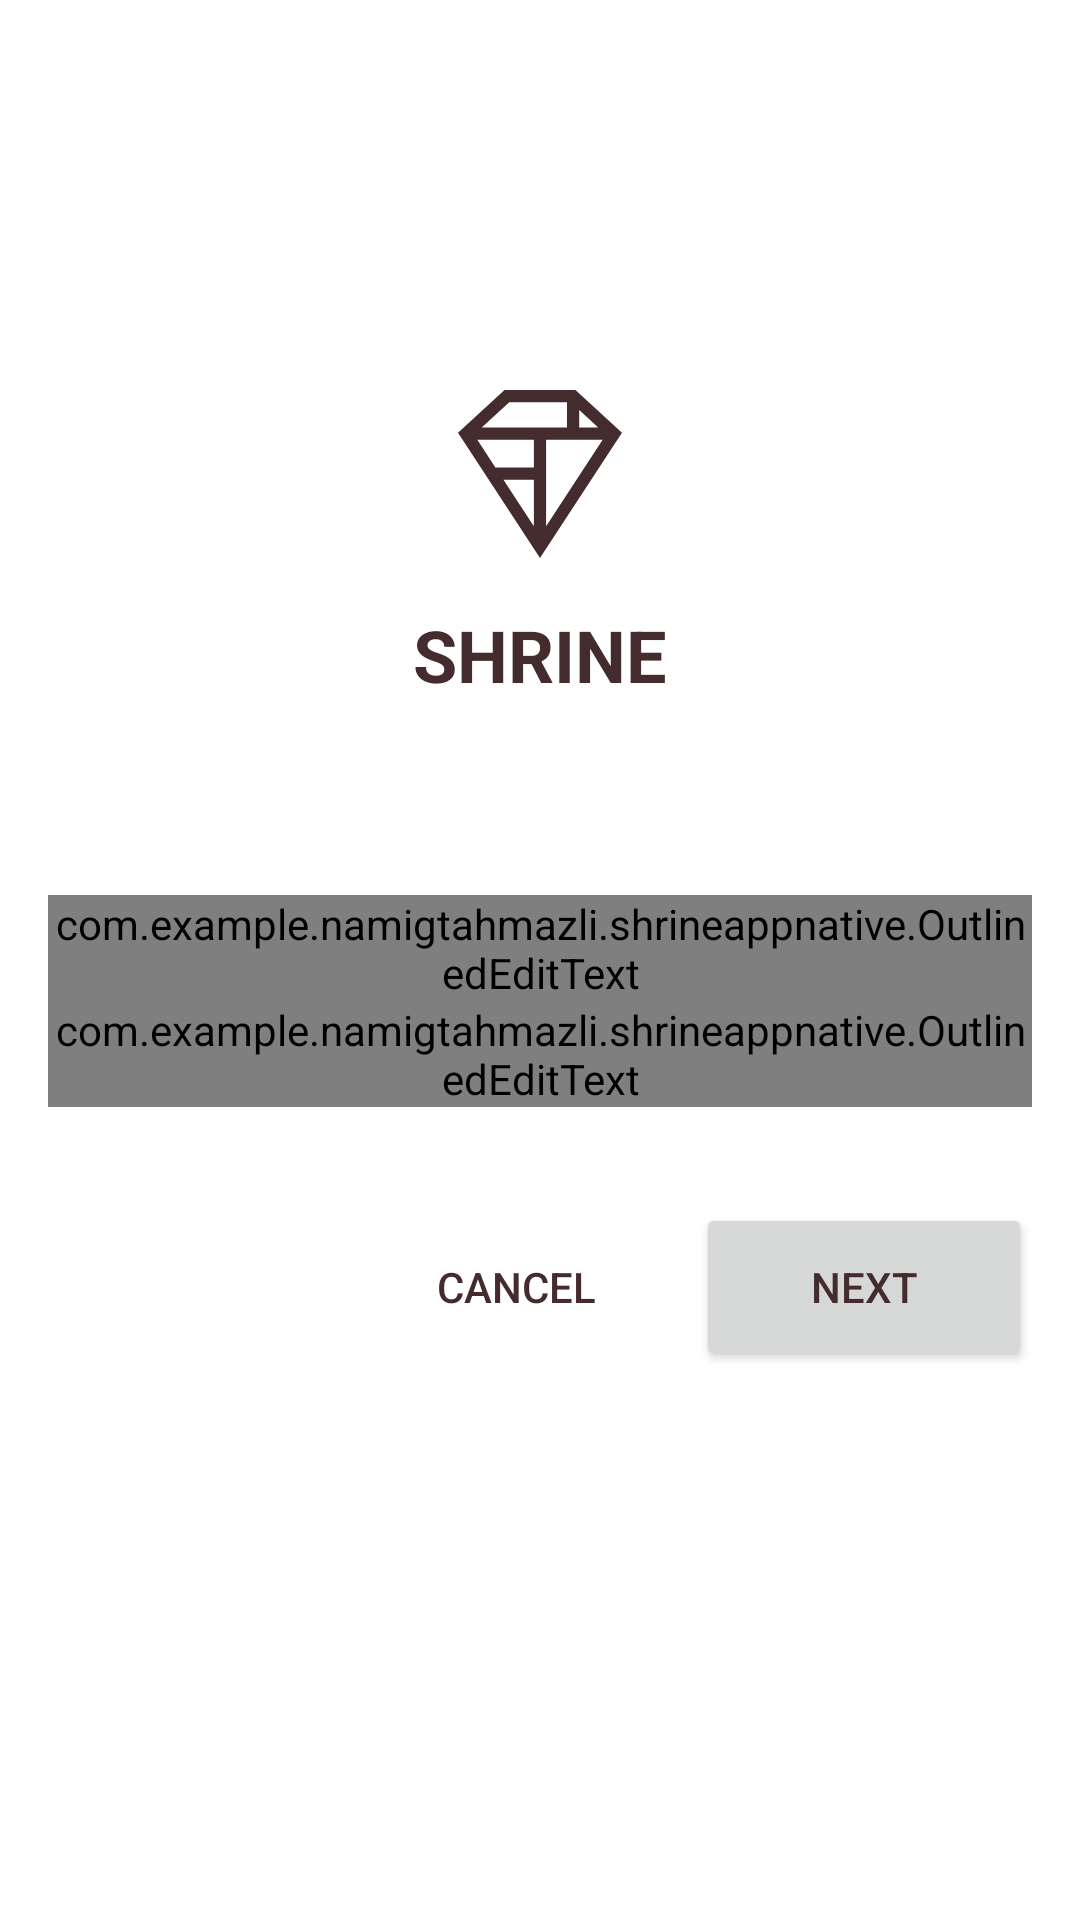

Produce the Android XML layout that renders to this screen, including the resource entries it uses.
<!-- AndroidManifest.xml: activity theme AppTheme.NoActionBar -->
<!-- res/layout/activity_login.xml -->
<?xml version="1.0" encoding="utf-8"?>
<android.support.constraint.ConstraintLayout xmlns:android="http://schemas.android.com/apk/res/android"
    xmlns:app="http://schemas.android.com/apk/res-auto"
    xmlns:tools="http://schemas.android.com/tools"
    android:layout_width="match_parent"
    android:layout_height="match_parent"
    android:background="@android:color/background_light"
    tools:context=".LoginActivity">

    <LinearLayout
        android:id="@+id/header"
        android:layout_width="wrap_content"
        android:layout_height="wrap_content"
        android:layout_marginBottom="8dp"
        android:layout_marginTop="8dp"
        android:gravity="center_horizontal"
        android:orientation="vertical"
        app:layout_constraintBottom_toTopOf="@+id/username_container"
        app:layout_constraintLeft_toLeftOf="parent"
        app:layout_constraintRight_toRightOf="parent"
        app:layout_constraintTop_toTopOf="parent"
        app:layout_constraintVertical_bias="0.4"
        app:layout_constraintVertical_chainStyle="packed">

        <ImageView
            android:layout_width="56dp"
            android:layout_height="56dp"
            android:src="@drawable/shrine_logo" />

        <TextView
            style="@style/TextAppearance.Shrine.Title"
            android:layout_width="wrap_content"
            android:layout_height="wrap_content"
            android:layout_marginTop="16dp"
            android:text="SHRINE" />
    </LinearLayout>

    <com.example.namigtahmazli.shrineappnative.OutlinedEditText
        android:id="@+id/username_container"
        android:layout_width="match_parent"
        android:layout_height="wrap_content"
        android:layout_marginLeft="16dp"
        android:layout_marginRight="16dp"
        android:layout_marginTop="56dp"
        android:background="@android:color/background_light"
        android:nextFocusDown="@+id/password"
        app:layout_constraintBottom_toTopOf="@+id/password_container"
        app:layout_constraintLeft_toLeftOf="parent"
        app:layout_constraintRight_toRightOf="parent"
        app:layout_constraintTop_toBottomOf="@+id/header">

        <EditText
            style="@style/ShrineTextField"
            android:layout_width="match_parent"
            android:layout_height="match_parent"
            android:hint="Username"
            android:maxLines="1"
            android:nextFocusDown="@+id/password" />
    </com.example.namigtahmazli.shrineappnative.OutlinedEditText>

    <com.example.namigtahmazli.shrineappnative.OutlinedEditText
        android:id="@+id/password_container"
        android:layout_width="match_parent"
        android:layout_height="wrap_content"
        android:layout_marginLeft="16dp"
        android:layout_marginRight="16dp"
        android:background="@android:color/background_light"
        android:nextFocusDown="@+id/btn_next"
        app:layout_constraintBottom_toTopOf="@+id/button_bar"
        app:layout_constraintHorizontal_bias="0.0"
        app:layout_constraintLeft_toLeftOf="parent"
        app:layout_constraintRight_toRightOf="parent"
        app:layout_constraintTop_toBottomOf="@+id/username_container">

        <EditText
            style="@style/ShrineTextField"
            android:layout_width="match_parent"
            android:layout_height="wrap_content"
            android:hint="Password"
            android:maxLines="1"
            android:nextFocusDown="@+id/btn_next" />
    </com.example.namigtahmazli.shrineappnative.OutlinedEditText>

    <LinearLayout
        android:id="@+id/button_bar"
        android:layout_width="match_parent"
        android:layout_height="wrap_content"
        android:layout_marginEnd="16dp"
        android:layout_marginStart="16dp"
        android:layout_marginTop="32dp"
        android:gravity="end"
        android:orientation="horizontal"
        app:layout_constraintBottom_toBottomOf="parent"
        app:layout_constraintLeft_toLeftOf="parent"
        app:layout_constraintRight_toRightOf="parent"
        app:layout_constraintTop_toBottomOf="@+id/password_container">

        <Button
            android:layout_width="wrap_content"
            android:layout_height="wrap_content"
            android:layout_marginEnd="16dp"
            android:background="@drawable/ripple"
            android:text="Cancel" />

        <Button
            android:id="@+id/btn_next"
            android:layout_width="112dp"
            android:layout_height="56dp"
            android:text="Next" />

    </LinearLayout>

</android.support.constraint.ConstraintLayout>
<!-- resources referenced by this layout -->
<resources>
  <!-- drawable ripple (drawable) -->
  <ripple xmlns:android="http://schemas.android.com/apk/res/android"
      android:color="@color/colorPrimary">
  </ripple>
  <!-- drawable shrine_logo (drawable) -->
  <?xml version="1.0" encoding="utf-8"?>
  <vector xmlns:android="http://schemas.android.com/apk/res/android"
      android:width="149dp"
      android:height="152dp"
      android:tint="?attr/colorControlNormal"
      android:viewportHeight="152"
      android:viewportWidth="149">
      <path
          android:fillAlpha="1"
          android:fillColor="#DADCE0"
          android:fillType="evenOdd"
          android:pathData="M42.262,0L0,38.653L74.489,151.994L148.977,38.653L106.723,0M46.568,11.11L21.554,33.998L99.007,33.998L99.007,11.11L46.568,11.11ZM110.125,18.174L110.125,33.998L127.416,33.998L110.125,18.174ZM80.048,45.116L80.048,123.296L131.426,45.116L80.048,45.116ZM17.551,45.116L33.976,70.101L68.93,70.101L68.93,45.116L17.551,45.116ZM41.284,81.219L68.93,123.296L68.93,81.219L41.284,81.219Z"
          android:strokeAlpha="0.4"
          android:strokeColor="#00000000"
          android:strokeWidth="1" />
  </vector>
  <style name="ShrineTextField" parent="Widget.AppCompat.EditText">
          <item name="android:textColor">@color/colorAccent</item>
      </style>
  <style name="TextAppearance.Shrine.Title" parent="TextAppearance.AppCompat.Headline">
          <item name="android:textColor">@color/colorAccent</item>
          <item name="android:textStyle">bold</item>
      </style>
  <style name="AppTheme.NoActionBar">
          <item name="windowActionBar">false</item>
          <item name="windowNoTitle">true</item>
      </style>
  <color name="colorPrimary">#FEDBD0</color>
  <color name="colorAccent">#442C2E</color>
</resources>
